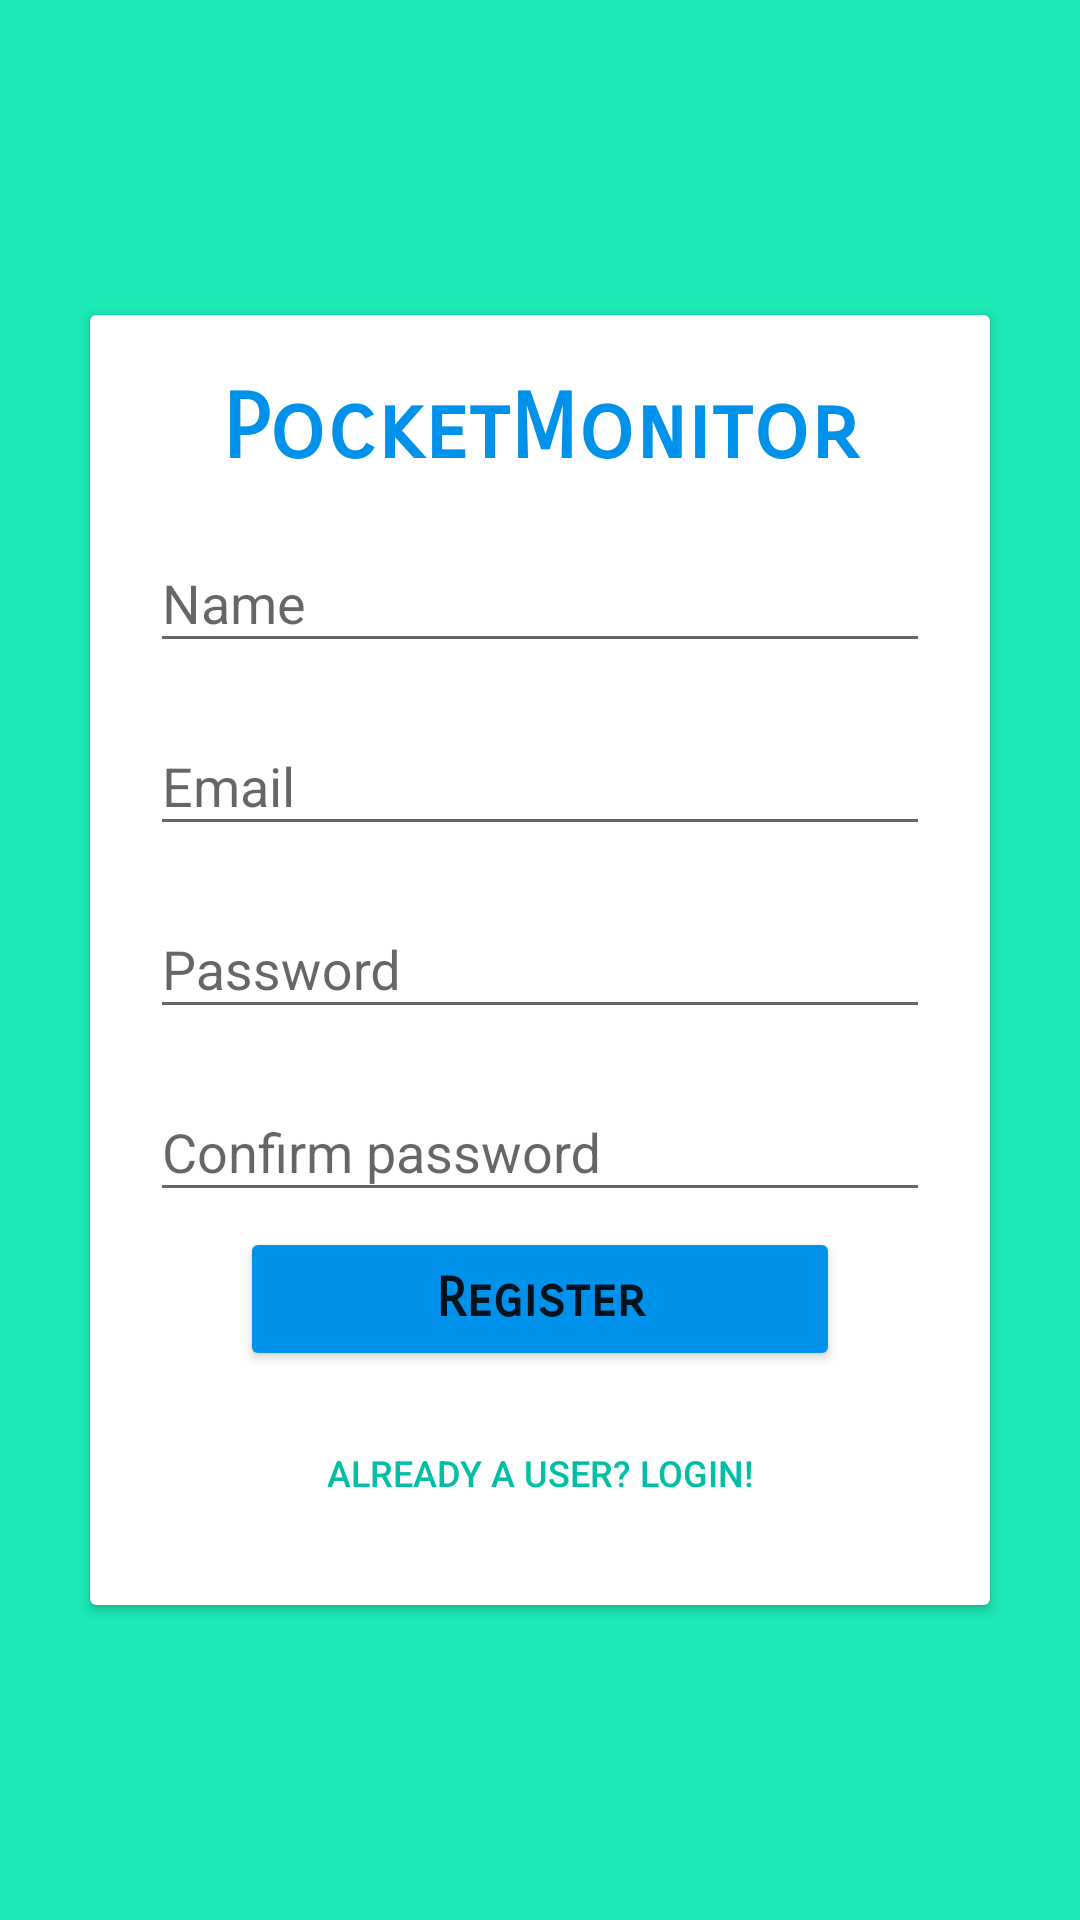

The Android layout XML behind this screen, and the referenced resources:
<!-- AndroidManifest.xml: application theme PocketMonitorTheme -->
<!-- res/layout/fragment_register.xml -->
<?xml version="1.0" encoding="utf-8"?>
<RelativeLayout xmlns:android="http://schemas.android.com/apk/res/android"
    xmlns:app="http://schemas.android.com/apk/res-auto"
    xmlns:tools="http://schemas.android.com/tools"
    android:id="@+id/activity_main"
    android:layout_width="match_parent"
    android:layout_height="match_parent"
    tools:context="fats.com.pocketmonitor.MainActivity"
    android:background="@color/colorPrimary"
    android:fitsSystemWindows="true">

        <android.support.v7.widget.CardView
            android:layout_width="wrap_content"
            android:layout_height="wrap_content"
            android:id="@+id/register_card"
            android:layout_gravity="center"
            android:gravity="center"
            android:layout_centerHorizontal="true"
            android:layout_centerVertical="true">

            <RelativeLayout
                android:layout_width="300dp"
                android:layout_height="wrap_content"
                android:paddingLeft="20dp"
                android:paddingRight="20dp"
                android:paddingBottom="20dp"
                android:paddingTop="20dp"
                android:descendantFocusability="beforeDescendants"
                android:focusableInTouchMode="true">

                <TextView
                    android:layout_width="match_parent"
                    android:layout_height="wrap_content"
                    android:layout_centerHorizontal="true"
                    android:layout_above="@+id/register_name"
                    android:text="@string/app_name"
                    android:textSize="30sp"
                    android:gravity="center_horizontal"
                    android:textColor="@color/colorAccent"
                    android:textStyle="normal|bold"
                    android:fontFamily="sans-serif-smallcaps"/>

                <android.support.design.widget.TextInputLayout
                    android:layout_width="match_parent"
                    android:layout_height="wrap_content"
                    android:id="@+id/register_nameWrapper"
                    app:hintTextAppearance="@style/TextAppearence.App.TextInputLayout"
                    android:layout_centerHorizontal="true"
                    android:layout_marginTop="40dp">

                    <EditText
                        android:layout_width="match_parent"
                        android:layout_height="wrap_content"
                        android:hint="@string/name"
                        android:id="@+id/register_name"
                        android:inputType="textCapWords"
                        android:fontFamily="sans-serif"/>

                </android.support.design.widget.TextInputLayout>
                <android.support.design.widget.TextInputLayout
                    android:layout_width="match_parent"
                    android:layout_height="wrap_content"
                    android:id="@+id/register_emailWrapper"
                    app:hintTextAppearance="@style/TextAppearence.App.TextInputLayout"
                    android:layout_centerHorizontal="true"
                    android:layout_below="@+id/register_nameWrapper"
                    android:layout_marginTop="5dp">

                    <EditText
                        android:layout_width="match_parent"
                        android:layout_height="wrap_content"
                        android:hint="@string/email"
                        android:id="@+id/register_email"
                        android:inputType="textEmailAddress"
                        android:fontFamily="sans-serif"/>

                </android.support.design.widget.TextInputLayout>
                <android.support.design.widget.TextInputLayout
                    android:layout_width="match_parent"
                    android:layout_height="wrap_content"
                    android:id="@+id/register_passwordWrapper"
                    app:hintTextAppearance="@style/TextAppearence.App.TextInputLayout"
                    android:layout_centerHorizontal="true"
                    android:layout_below="@+id/register_emailWrapper"
                    android:layout_marginTop="5dp">

                    <EditText
                        android:layout_width="match_parent"
                        android:layout_height="wrap_content"
                        android:hint="@string/password"
                        android:id="@+id/register_password"
                        android:inputType="textPassword"
                        android:fontFamily="sans-serif"/>

                </android.support.design.widget.TextInputLayout>
                <android.support.design.widget.TextInputLayout
                    android:layout_width="match_parent"
                    android:layout_height="wrap_content"
                    android:id="@+id/register_confirmPasswordWrapper"
                    app:hintTextAppearance="@style/TextAppearence.App.TextInputLayout"
                    android:layout_centerHorizontal="true"
                    android:layout_below="@+id/register_passwordWrapper"
                    android:layout_marginTop="5dp">

                    <EditText
                        android:layout_width="match_parent"
                        android:layout_height="wrap_content"
                        android:hint="@string/confirm_password"
                        android:id="@+id/register_confirm_password"
                        android:inputType="textPassword"
                        android:fontFamily="sans-serif"/>

                </android.support.design.widget.TextInputLayout>
                <Button
                    android:layout_width="200dp"
                    android:layout_height="wrap_content"
                    android:layout_marginTop="5dp"
                    android:layout_below="@+id/register_confirmPasswordWrapper"
                    android:id="@+id/button_register"
                    android:layout_centerHorizontal="true"
                    android:text="@string/register"
                    style="@style/Widget.AppCompat.Button.Colored"
                    android:elevation="2dp"
                    android:textAppearance="@android:style/TextAppearance.Material"
                    android:fontFamily="sans-serif-smallcaps"
                    android:textSize="18sp"
                    android:textStyle="normal|bold" />
                <Button
                    android:layout_width="wrap_content"
                    android:layout_height="wrap_content"
                    android:id="@+id/button_to_login"
                    android:text="@string/already_a_user_login"
                    style="@style/Widget.AppCompat.Button.Borderless"
                    android:layout_below="@+id/button_register"
                    android:textColor="@color/colorPrimaryDark"
                    android:layout_centerHorizontal="true"
                    android:layout_marginTop="10dp"
                    android:textSize="12sp" />

            </RelativeLayout>

        </android.support.v7.widget.CardView>

</RelativeLayout>
<!-- resources referenced by this layout -->
<resources>
  <color name="colorAccent">#0091EA</color>
  <color name="colorPrimary">#1de9b6</color>
  <color name="colorPrimaryDark">#00BFA5</color>
  <string name="already_a_user_login">Already a user? Login!</string>
  <string name="app_name">PocketMonitor</string>
  <string name="confirm_password">Confirm password</string>
  <string name="email">Email</string>
  <string name="name">Name</string>
  <string name="password">Password</string>
  <string name="register">Register</string>
  <style name="TextAppearence.App.TextInputLayout" parent="@android:style/TextAppearance">
          
      </style>
  <style name="PocketMonitorTheme" parent="AppTheme">
          <item name="android:colorPrimary">@color/colorPrimary</item>
          <item name="android:colorPrimaryDark">@color/colorPrimaryDark</item>
          <item name="android:colorAccent">@color/colorAccent</item>
          <item name="android:colorBackground">@android:color/background_light</item>
          <item name="android:fitsSystemWindows">true</item>
          <item name="android:clipToPadding">true</item>
      </style>
  <style name="AppTheme" parent="Theme.AppCompat.Light.NoActionBar">
          
          <item name="colorPrimary">@color/colorPrimary</item>
          <item name="colorPrimaryDark">@color/colorPrimaryDark</item>
          <item name="colorAccent">@color/colorAccent</item>
          <item name="android:colorBackground">@android:color/background_light</item>
      </style>
</resources>
